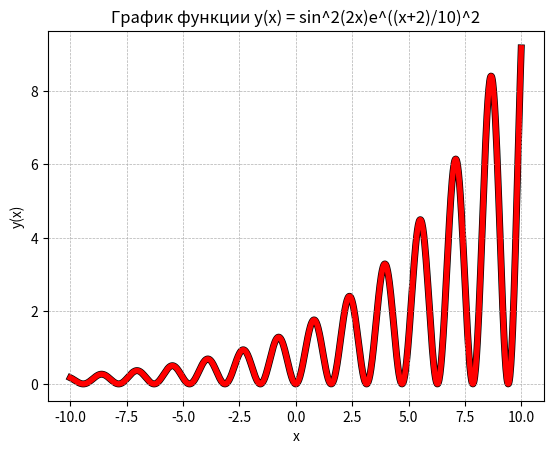

This figure's Python source:
import numpy as np
import matplotlib.pyplot as plt


x_min = -10
x_max = 10
num_points = 1000


x = np.linspace(x_min, x_max, num_points)


y = np.sin(2 * x) ** 2 * np.exp((x + 2) / 10) ** 2


plt.plot(x, y)
plt.xlabel("x")
plt.ylabel("y(x)")
plt.title("График функции y(x) = sin^2(2x)e^((x+2)/10)^2")
plt.grid(lw=0.5, ls='--')
plt.plot(x,y, lw = 4.0,color='red')
plt.plot(x,y, lw = 5.0, color='black', zorder=0)
plt.show()


